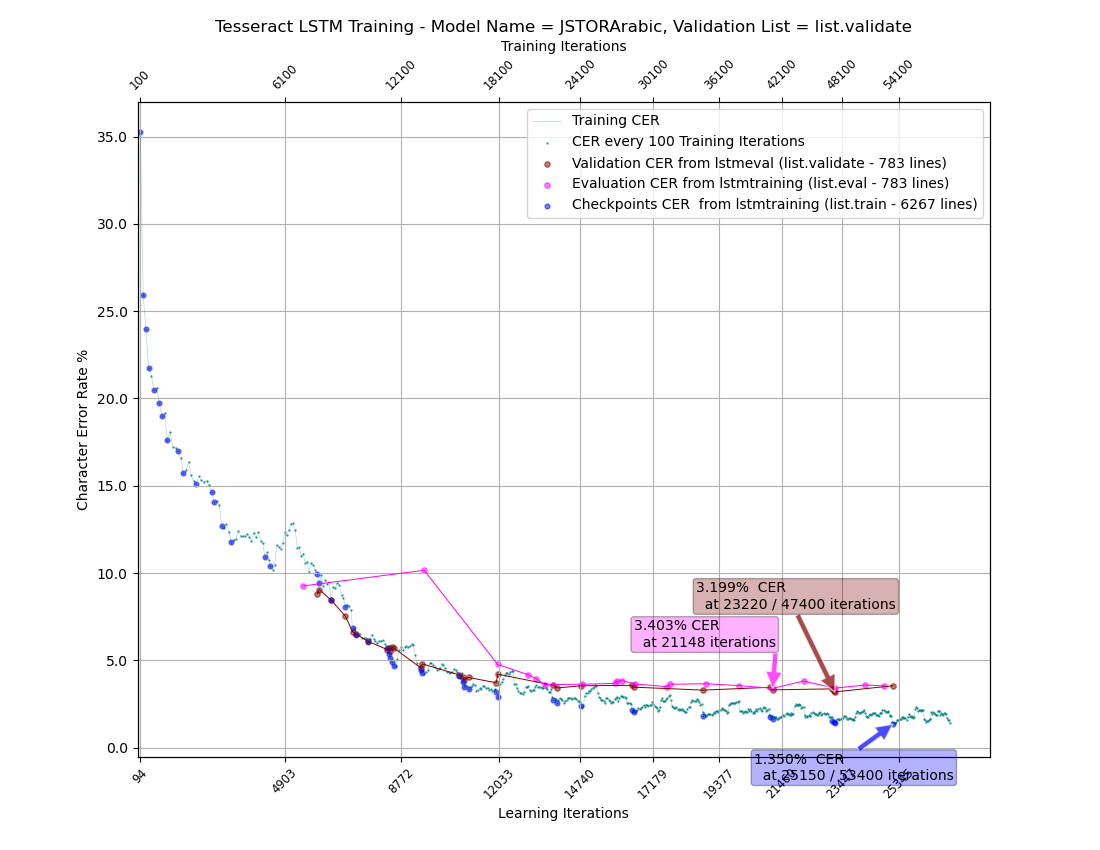

The table this chart was drawn from, first rows:
Name	CheckpointCER	LearningIteration	TrainingIteration	EvalCER	IterationCER	ValidationCER
		94	100		35.28	
		189	200		25.92	
		279	300		24	
		370	400		21.75	
		459	500		21.31	
		549	600		20.47	
		638	700		20.63	
		726	800		19.72	
		821	900		19	
		902	1000		19.18	
		989	1100		17.64	
		1083	1200		18.1	
		1176	1300		17.21	
		1268	1400		17.19	
		1351	1500		16.97	
		1446	1600		16.58	
		1530	1700		15.74	
		1613	1800		15.88	
		1699	1900		16.34	
		1785	2000		15.6	
		1867	2100		15.28	
		1950	2200		15.13	
		2042	2300		15.53	
		2128	2400		15.34	
		2217	2500		15.2	
		2304	2600		15.3	
		2386	2700		15.07	
		2469	2800		14.63	
		2550	2900		14.07	
		2633	3000		14.15	
		2719	3100		13.89	
		2801	3200		12.72	
		2879	3300		12.57	
		2962	3400		12.8	
		3042	3500		12.37	
		3123	3600		11.79	
		3197	3700		11.9	
		3278	3800		11.94	
		3357	3900		12.43	
		3435	4000		12.11	
		3515	4100		12.11	
		3582	4200		12.14	
		3658	4300		12.27	
		3729	4400		12.04	
		3792	4500		11.83	
		3866	4600		12.32	
		3940	4700		12.05	
		4021	4800		12.35	
		4099	4900		11.87	
		4170	5000		11.74	
		4239	5100		10.94	
		4301	5200		11.2	
		4366	5300		10.76	
		4427	5400		10.39	
		4498	5500		10.19	
		4568	5600		10.47	
		4635	5700		11.61	
		4699	5800		11.51	
		4767	5900		11.4	
		4836	6000		11.71	
... 640 more rows
